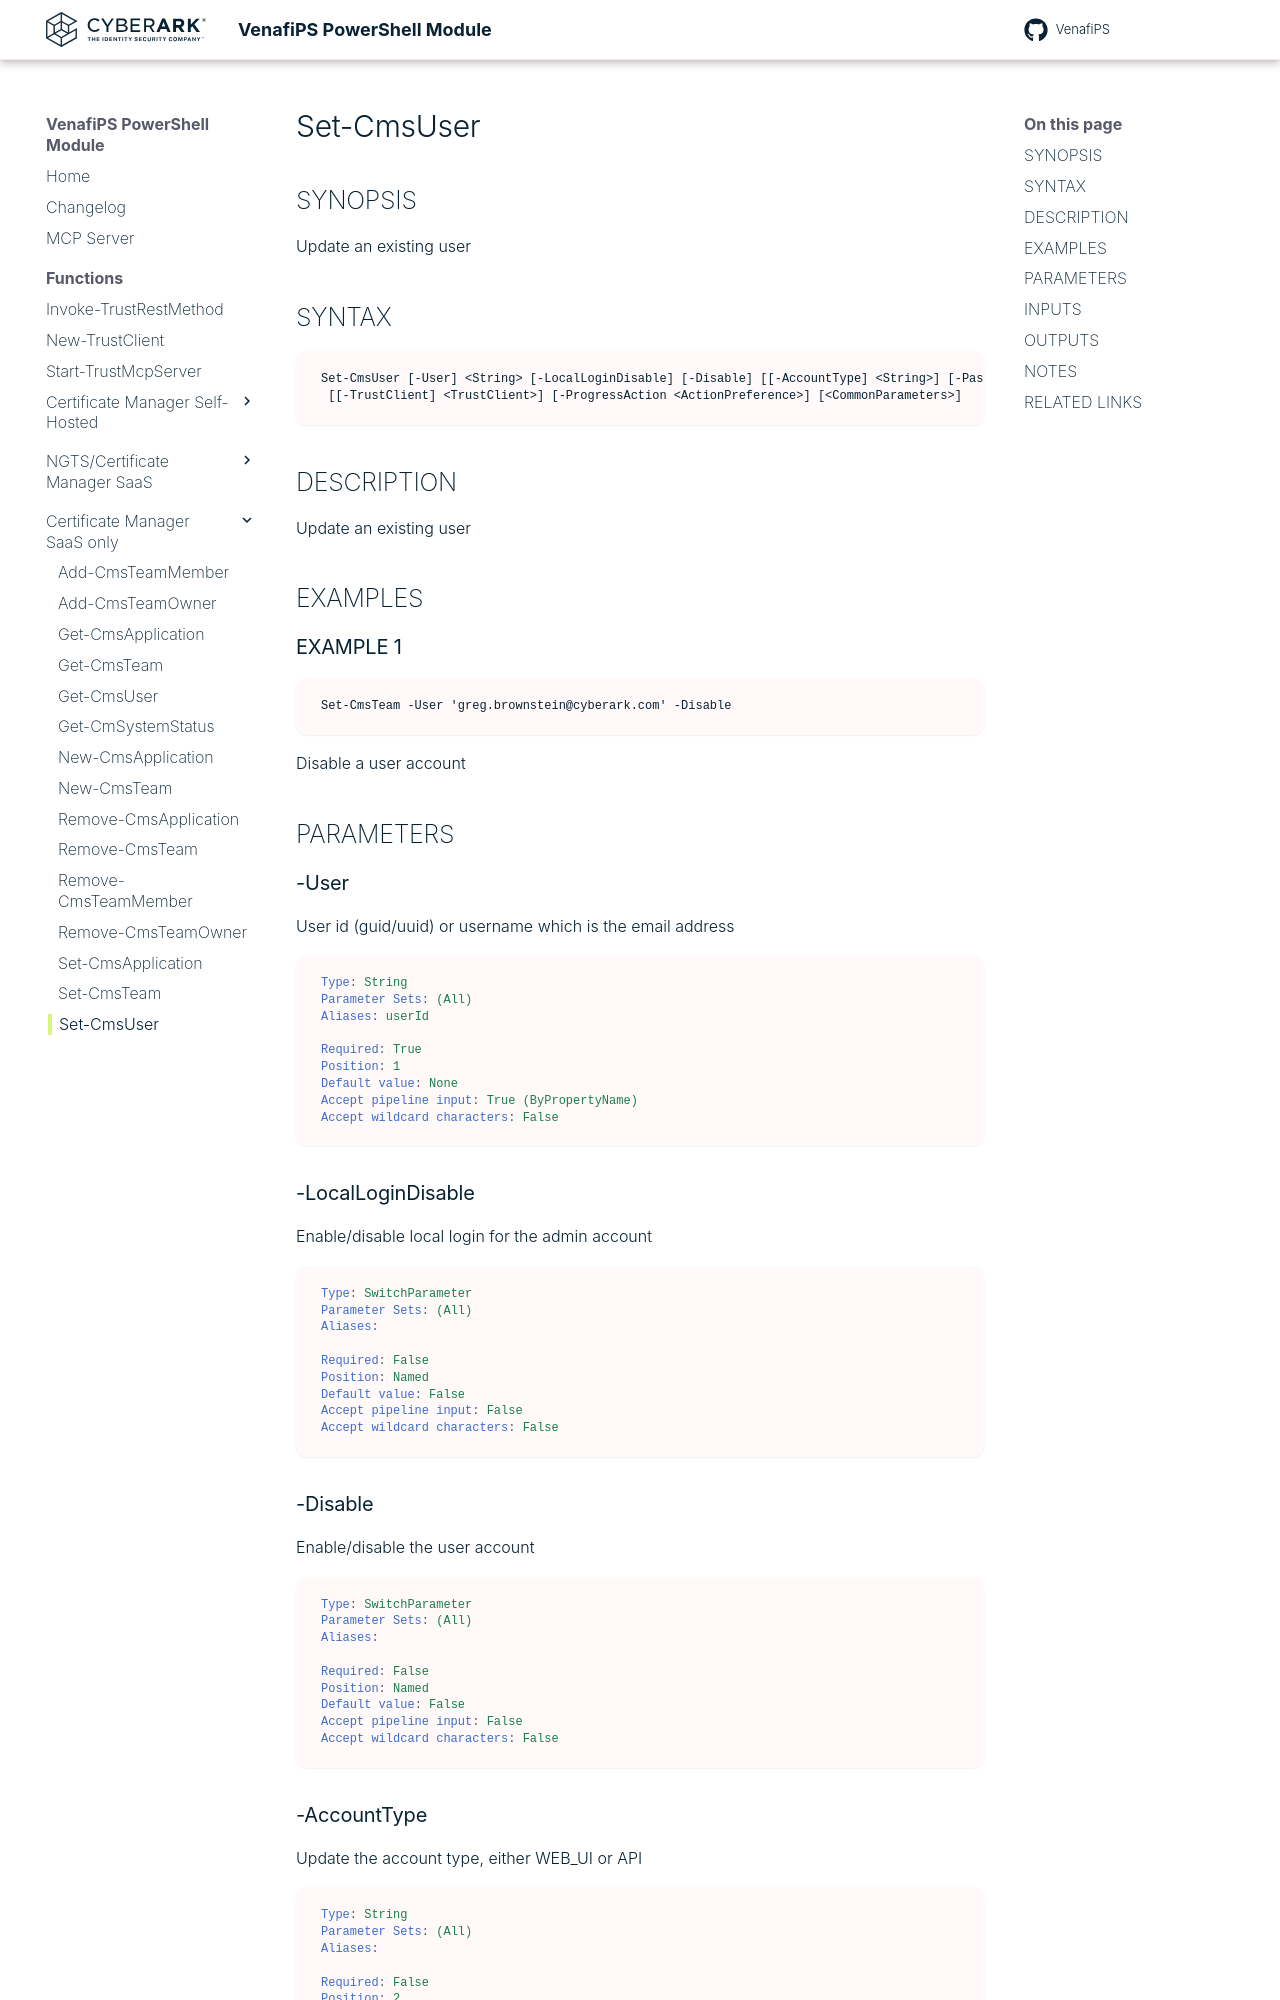

repository: Venafi/venafips · page: functions/Set-CmsUser/index.html · generator: mkdocs

# Set-CmsUser

## SYNOPSIS
Update an existing user

## SYNTAX

```
Set-CmsUser [-User] <String> [-LocalLoginDisable] [-Disable] [[-AccountType] <String>] [-PassThru]
 [[-TrustClient] <TrustClient>] [-ProgressAction <ActionPreference>] [<CommonParameters>]
```

## DESCRIPTION
Update an existing user

## EXAMPLES

### EXAMPLE 1
```
Set-CmsTeam -User 'greg.brownstein@cyberark.com' -Disable
```

Disable a user account

## PARAMETERS

### -User
User id (guid/uuid) or username which is the email address

```yaml
Type: String
Parameter Sets: (All)
Aliases: userId

Required: True
Position: 1
Default value: None
Accept pipeline input: True (ByPropertyName)
Accept wildcard characters: False
```

### -LocalLoginDisable
Enable/disable local login for the admin account

```yaml
Type: SwitchParameter
Parameter Sets: (All)
Aliases:

Required: False
Position: Named
Default value: False
Accept pipeline input: False
Accept wildcard characters: False
```

### -Disable
Enable/disable the user account

```yaml
Type: SwitchParameter
Parameter Sets: (All)
Aliases:

Required: False
Position: Named
Default value: False
Accept pipeline input: False
Accept wildcard characters: False
```
